Labelled photos from "magnetograms", an image-classification folder in flango2023/Global-Solution_2-Semestre_FIAP. The possible labels are: high, low, medium.

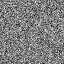
Label: medium

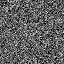
Label: low

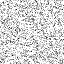
Label: high

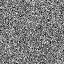
Label: medium

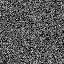
Label: low

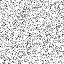
Label: high
